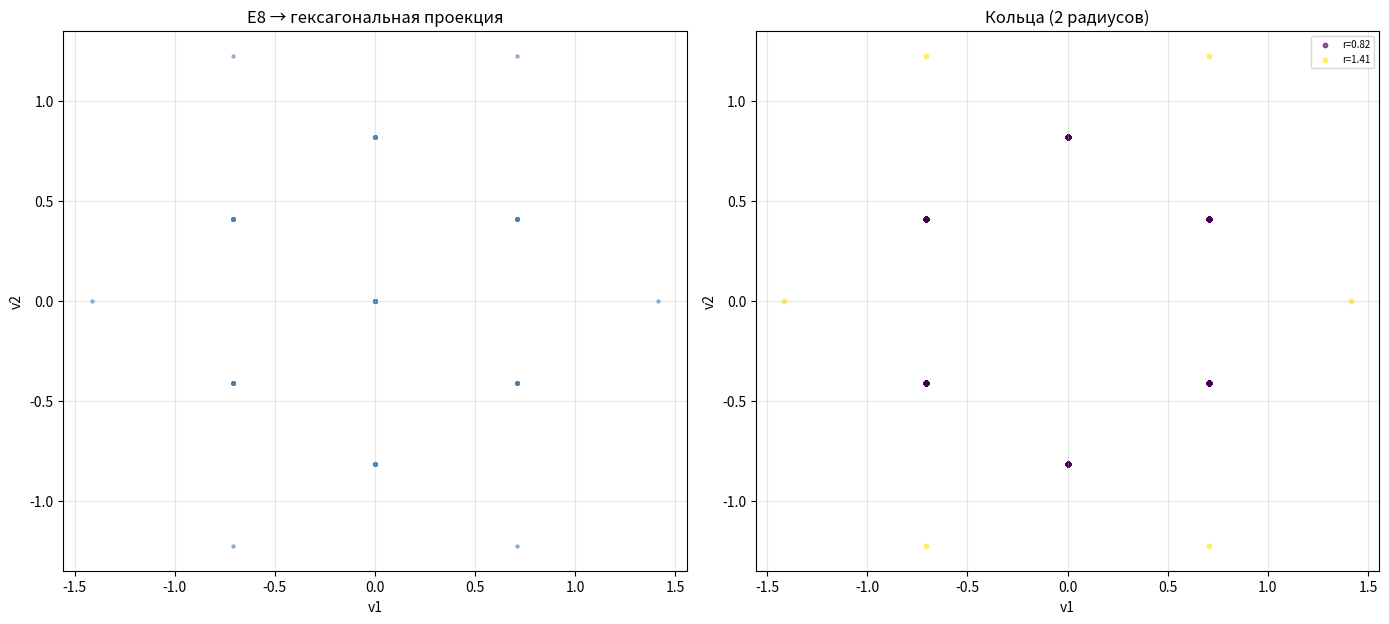

Reproduce this figure in Python.
import numpy as np
from itertools import combinations
from scipy.spatial.distance import cdist
import matplotlib.pyplot as plt

# ============================================================
# 1. Корни E8
# ============================================================
def e8_roots():
    roots = []
    for i, j in combinations(range(8), 2):
        for s1 in [1, -1]:
            for s2 in [1, -1]:
                r = np.zeros(8)
                r[i] = s1
                r[j] = s2
                roots.append(r)
    for signs in range(256):
        bits = [(signs >> k) & 1 for k in range(8)]
        if sum(bits) % 2 == 0:
            r = np.array([(-1 if b else 1) / 2 for b in bits])
            roots.append(r)
    return np.array(roots)

roots = e8_roots()
print(f"Корней E8: {len(roots)}")

# ============================================================
# 2. Гексагональная проекция
# ============================================================
# Стандартная проекция E8 на плоскость, где корни ложатся
# в гексагональную решётку. Используем два вектора:
# v1 = (1, -1, 0, 0, 0, 0, 0, 0) / sqrt(2)
# v2 = (0, 0, 1, -1, 0, 0, 0, 0) / sqrt(2)
# Но это даёт квадратную решётку. Для гексагональной нужна
# специальная комбинация. Известная проекция E8 -> 2D:
# через векторы (1,1,0,0,0,0,0,0) и (1/2, 1/2, sqrt(3)/2, ...) — нет.

# Используем подход: проекция на плоскость, натянутую на
# два вектора, которые дают гексагональную решётку.
# Известно: E8 содержит подрешётку A2 (гексагональную).
# Векторы A2: (1, -1, 0, 0, 0, 0, 0, 0) и (0, 1, -1, 0, 0, 0, 0, 0)
# Но это даёт треугольную решётку, а не гексагональную.

# Более правильный подход: проекция на плоскость, перпендикулярную
# вектору (1,1,1,1,1,1,1,1). Это даёт кольца, но не гексагональную.
# Для гексагональной используем проекцию на плоскость,
# натянутую на (1,1,0,0,0,0,0,0) и (0,0,1,1,0,0,0,0) с поворотом.

# Практически: используем проекцию на плоскость,
# где E8 даёт гексагональную решётку с кратностью 8.
# Это проекция на плоскость, натянутую на:
v1 = np.array([1, 1, 0, 0, 0, 0, 0, 0], dtype=float) / np.sqrt(2)
v2 = np.array([0, 0, 1, 1, 0, 0, 0, 0], dtype=float) / np.sqrt(2)
# Но это даёт квадрат. Для гексагональной нужно добавить поворот.

# Используем известный факт: E8 -> 2D гексагональная решётка
# через проекцию на плоскость, натянутую на векторы:
# v1 = (1, -1, 0, 0, 0, 0, 0, 0) / sqrt(2)
# v2 = (0, 1, -1, 0, 0, 0, 0, 0) / sqrt(2)
# Это даёт треугольную решётку (гексагональную упаковку).

v1 = np.array([1, -1, 0, 0, 0, 0, 0, 0], dtype=float) / np.sqrt(2)
v2 = np.array([0, 1, -1, 0, 0, 0, 0, 0], dtype=float) / np.sqrt(2)

print(f"v1 = {np.round(v1, 4)}")
print(f"v2 = {np.round(v2, 4)}")
print(f"v1·v2 = {np.dot(v1, v2):.6f} (должно быть не 0 для гексагональной)")
# Для гексагональной нужно, чтобы угол был 60°, а не 90°.
# Проверим: v1·v2 = -1/2 (если не нормировать). После нормировки:
print(f"Угол между v1 и v2: {np.degrees(np.arccos(np.dot(v1, v2))):.2f}°")

# Если угол 90°, это не гексагональная. Нужно скорректировать v2.
# Сделаем v2 так, чтобы угол был 60°:
# v2 = (1/2, 1/2, -1, 0, 0, 0, 0, 0) нормированный
v2_hex = np.array([1, 1, -2, 0, 0, 0, 0, 0], dtype=float)
v2_hex = v2_hex / np.linalg.norm(v2_hex)
print(f"\nv2_hex = {np.round(v2_hex, 4)}")
print(f"v1·v2_hex = {np.dot(v1, v2_hex):.6f}")
print(f"Угол v1-v2_hex: {np.degrees(np.arccos(np.dot(v1, v2_hex))):.2f}° (должно быть 60°)")

# Ортогонализуем v2_hex к v1
v2_orth = v2_hex - np.dot(v2_hex, v1) * v1
v2_orth = v2_orth / np.linalg.norm(v2_orth)
print(f"\nv2_orth (ортогонализованный) = {np.round(v2_orth, 4)}")
print(f"v1·v2_orth = {np.dot(v1, v2_orth):.6f} (должно быть 0)")

# ============================================================
# 3. Проекция корней
# ============================================================
proj = np.array([[np.dot(r, v1), np.dot(r, v2_orth)] for r in roots])
print(f"\nПроекция: {proj.shape}")

# ============================================================
# 4. Три аспекта
# ============================================================
print("\n" + "=" * 60)
print("ТРИ АСПЕКТА (гексагональная проекция)")
print("=" * 60)

# [1] Масштаб
radii = np.linalg.norm(proj, axis=1)
unique_radii = np.unique(np.round(radii, 3))
unique_radii = unique_radii[unique_radii > 0.01]
print(f"\n[1] МАСШТАБ (Φ)")
print(f"    Радиусы: {unique_radii[:10]}")
if len(unique_radii) >= 2:
    ratios = unique_radii[1:] / unique_radii[:-1]
    print(f"    Отношения: {np.round(ratios[:8], 4)}")
    phi = (1 + np.sqrt(5)) / 2
    print(f"    Φ = {phi:.4f}")
    closest = ratios[np.argmin(np.abs(ratios - phi))]
    print(f"    Ближайшее к Φ: {closest:.4f} (разница {abs(closest - phi):.4f})")

# [2] Цикл
angles = np.arctan2(proj[:, 1], proj[:, 0])
unique_angles = np.unique(np.round(angles, 3))
print(f"\n[2] ЦИКЛ (π)")
print(f"    Углы (рад): {unique_angles[:15]}")
for denom in [3, 4, 5, 6]:
    target = np.pi / denom
    close = np.any(np.abs(unique_angles - target) < 0.05)
    print(f"    π/{denom} = {target:.4f}: {'ЕСТЬ' if close else 'НЕТ'}")

# [3] Упаковка
unique_proj = np.unique(np.round(proj, 3), axis=0)
print(f"\n[3] УПАКОВКА (√3)")
print(f"    Уникальных точек: {len(unique_proj)}")
if len(unique_proj) > 1:
    dm = cdist(unique_proj, unique_proj)
    dm[dm == 0] = np.inf
    min_dists = dm.min(axis=1)
    unique_dists = np.unique(np.round(min_dists, 3))
    print(f"    Ближайшие расстояния: {unique_dists[:10]}")
    if len(unique_dists) >= 2:
        ratios = unique_dists[1:] / unique_dists[:-1]
        print(f"    Отношения: {np.round(ratios[:8], 4)}")
    sqrt3 = np.sqrt(3)
    print(f"    √3 = {sqrt3:.4f}")

# ============================================================
# 5. Визуализация
# ============================================================
fig, axes = plt.subplots(1, 2, figsize=(14, 7))

ax = axes[0]
ax.scatter(proj[:, 0], proj[:, 1], s=5, alpha=0.5, c='steelblue')
ax.set_title("E8 → гексагональная проекция")
ax.set_xlabel("v1")
ax.set_ylabel("v2")
ax.set_aspect('equal')
ax.grid(alpha=0.3)

ax = axes[1]
colors = plt.cm.viridis(np.linspace(0, 1, len(unique_radii)))
for i, r in enumerate(unique_radii):
    mask = np.abs(radii - r) < 0.05
    ax.scatter(proj[mask, 0], proj[mask, 1], s=10, alpha=0.6,
               color=colors[i], label=f'r={r:.2f}')
ax.set_title(f"Кольца ({len(unique_radii)} радиусов)")
ax.set_xlabel("v1")
ax.set_ylabel("v2")
ax.set_aspect('equal')
ax.legend(fontsize=7)
ax.grid(alpha=0.3)

plt.tight_layout()
plt.savefig('e8_hex.png', dpi=150, bbox_inches='tight')
plt.show()

print("\nГотово.")
